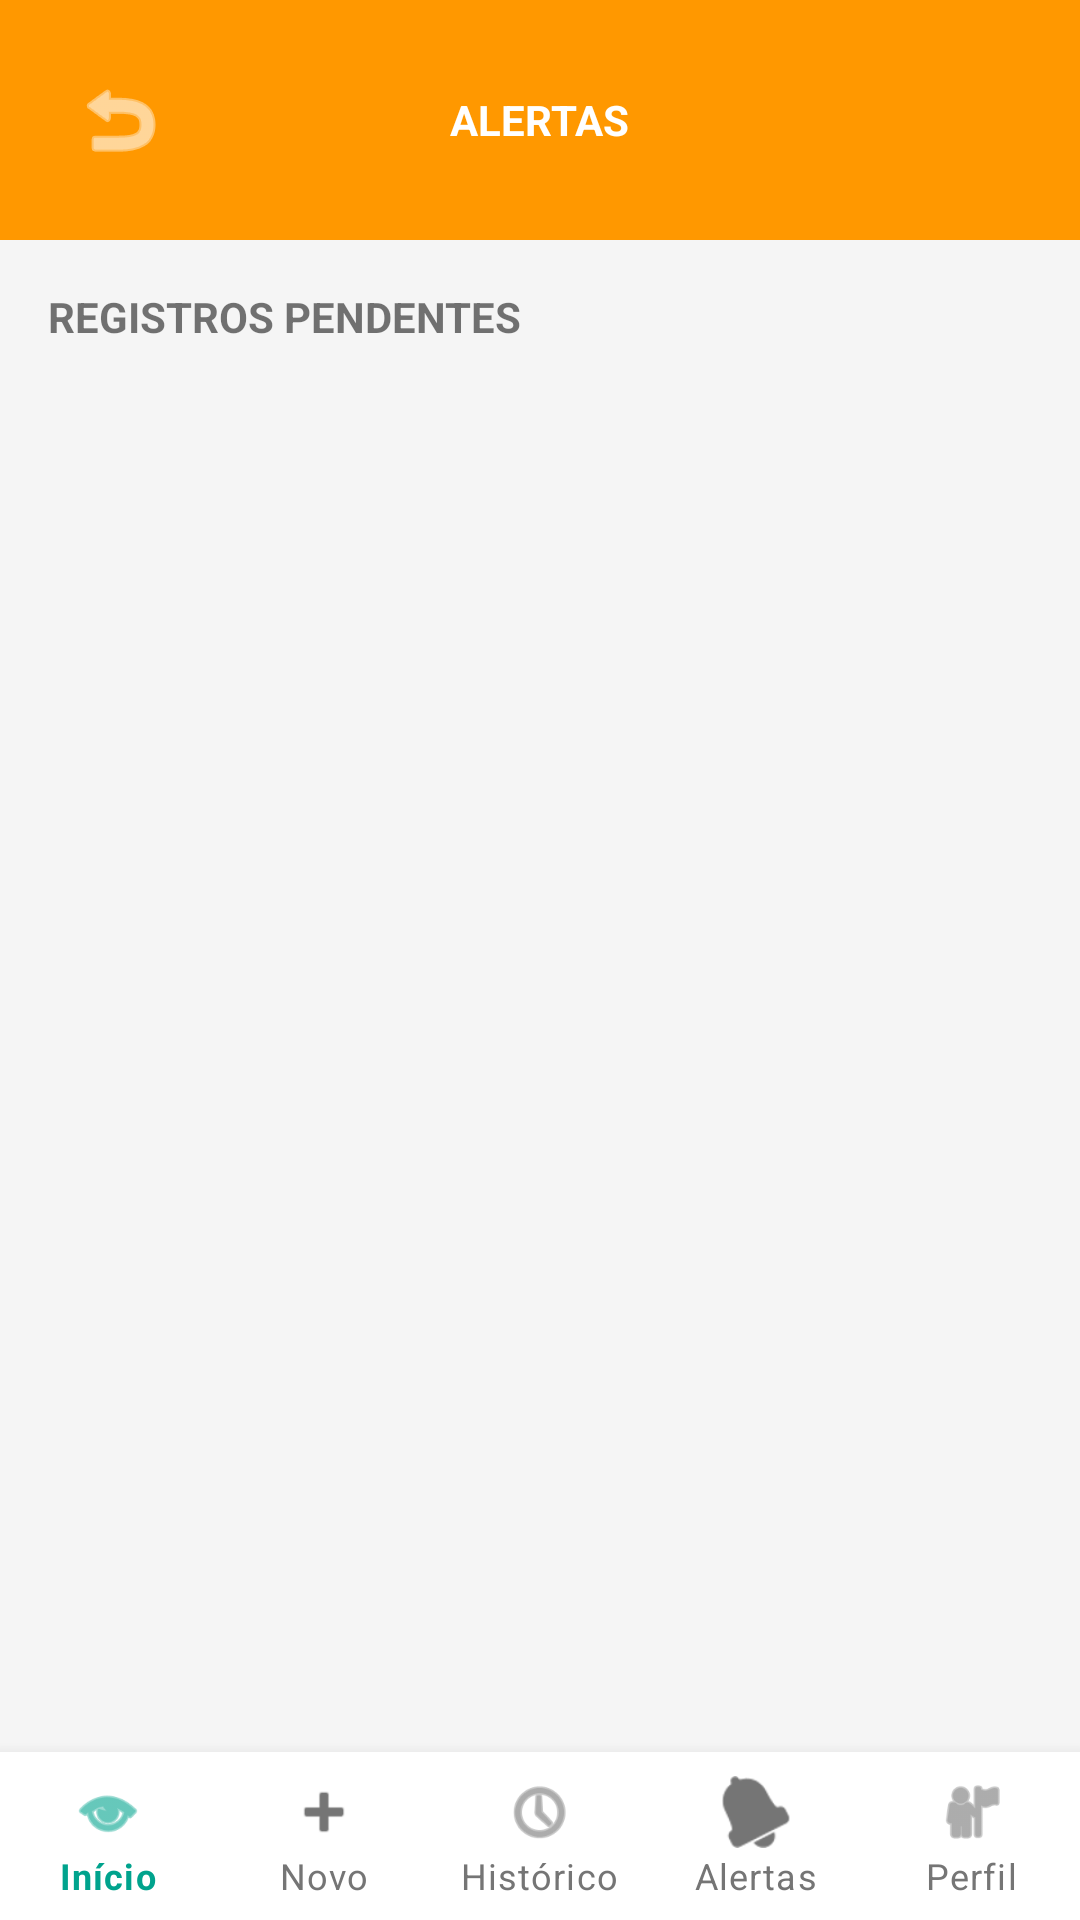

Android layout source for this screen:
<!-- AndroidManifest.xml: application theme Theme.AppMaisSaude -->
<!-- res/layout/activity_alertas.xml -->
<?xml version="1.0" encoding="utf-8"?>
<LinearLayout xmlns:android="http://schemas.android.com/apk/res/android"
    xmlns:app="http://schemas.android.com/apk/res-auto"
    xmlns:tools="http://schemas.android.com/tools"
    android:layout_width="match_parent"
    android:layout_height="match_parent"
    android:background="#F5F5F5"
    android:orientation="vertical"
    tools:context=".AlertasActivity">

    <RelativeLayout
        android:layout_width="match_parent"
        android:layout_height="wrap_content"
        android:background="#FF9800"
        android:padding="16dp">

        <ImageView
            android:id="@+id/btnVoltarAlertas"
            android:layout_width="wrap_content"
            android:layout_height="wrap_content"
            android:layout_alignParentStart="true"
            android:layout_centerVertical="true"
            android:padding="8dp"
            android:src="@android:drawable/ic_menu_revert"
            app:tint="@color/white" />

        <TextView
            android:layout_width="wrap_content"
            android:layout_height="wrap_content"
            android:layout_centerInParent="true"
            android:text="@string/titulo_alertas"
            android:textColor="#FFFFFF"
            android:textStyle="bold" />

    </RelativeLayout>

    <TextView
        android:layout_width="wrap_content"
        android:layout_height="wrap_content"
        android:layout_margin="16dp"
        android:text="@string/subtitulo_alertas"
        android:textStyle="bold" />

    <FrameLayout
        android:layout_width="match_parent"
        android:layout_height="0dp"
        android:layout_weight="1">

        <androidx.recyclerview.widget.RecyclerView
            android:id="@+id/rvAlertas"
            android:layout_width="match_parent"
            android:layout_height="match_parent"
            android:clipToPadding="false"
            android:padding="16dp"
            tools:listitem="@layout/item_registro" />

        <TextView
            android:id="@+id/txtAlertasVazia"
            android:layout_width="wrap_content"
            android:layout_height="wrap_content"
            android:layout_gravity="center"
            android:text="@string/lista_alertas_vazia"
            android:textAlignment="center"
            android:textColor="#999999"
            android:textSize="16sp"
            android:visibility="gone" />

    </FrameLayout>

    <com.google.android.material.bottomnavigation.BottomNavigationView
        android:id="@+id/bottomNavigation"
        android:layout_width="match_parent"
        android:layout_height="wrap_content"
        android:background="#FFFFFF"
        app:itemIconTint="@color/bottom_nav_color"
        app:itemTextColor="@color/bottom_nav_color"
        app:labelVisibilityMode="labeled"
        app:menu="@menu/bottom_navigation_menu" />

</LinearLayout>
<!-- res/layout/item_registro.xml (included above) -->
<?xml version="1.0" encoding="utf-8"?>
<androidx.cardview.widget.CardView xmlns:android="http://schemas.android.com/apk/res/android"
    xmlns:app="http://schemas.android.com/apk/res-auto"
    android:layout_width="match_parent"
    android:layout_height="wrap_content"
    android:layout_marginBottom="12dp"
    app:cardCornerRadius="12dp"
    app:cardElevation="4dp">

    <RelativeLayout
        android:layout_width="match_parent"
        android:layout_height="wrap_content"
        android:padding="16dp">

        <LinearLayout
            android:layout_width="match_parent"
            android:layout_height="wrap_content"
            android:layout_toStartOf="@+id/layoutBotoes"
            android:orientation="vertical">

            <TextView
                android:id="@+id/txtItemCategoria"
                android:layout_width="wrap_content"
                android:layout_height="wrap_content"
                android:text="CATEGORIA"
                android:textColor="#00A38D"
                android:textSize="12sp"
                android:textStyle="bold" />

            <TextView
                android:id="@+id/txtItemStatus"
                android:layout_width="wrap_content"
                android:layout_height="wrap_content"
                android:layout_marginTop="4dp"
                android:text="Pendente"
                android:textColor="#FFFFFF"
                android:textSize="11sp"
                android:textStyle="bold"
                android:paddingLeft="12dp"
                android:paddingRight="12dp"
                android:paddingTop="4dp"
                android:paddingBottom="4dp"
                android:background="@drawable/bg_status_pendente"
                android:clickable="true"
                android:focusable="true" />

            <TextView
                android:id="@+id/txtItemLocal"
                android:layout_width="wrap_content"
                android:layout_height="wrap_content"
                android:layout_marginTop="6dp"
                android:text="Local: UBS Central"
                android:textColor="#333333"
                android:textSize="14sp"
                android:textStyle="bold" />

            <TextView
                android:id="@+id/txtItemDescricao"
                android:layout_width="wrap_content"
                android:layout_height="wrap_content"
                android:layout_marginTop="4dp"
                android:text="Descrição da ocorrência..."
                android:textColor="#666666"
                android:textSize="13sp" />

            <TextView
                android:id="@+id/txtItemDataHora"
                android:layout_width="wrap_content"
                android:layout_height="wrap_content"
                android:layout_marginTop="6dp"
                android:text="📅 23/03/2026 14:30"
                android:textColor="#999999"
                android:textSize="11sp"
                android:textStyle="italic" />
        </LinearLayout>

        <LinearLayout
            android:id="@+id/layoutBotoes"
            android:layout_width="wrap_content"
            android:layout_height="wrap_content"
            android:layout_alignParentEnd="true"
            android:layout_centerVertical="true"
            android:orientation="horizontal"
            android:gravity="center">

            <ImageView
                android:id="@+id/btnVerMapa"
                android:layout_width="28dp"
                android:layout_height="28dp"
                android:padding="2dp"
                android:contentDescription="Ver no mapa"
                android:src="@android:drawable/ic_dialog_map"
                app:tint="#FF5722"
                android:clickable="true"
                android:focusable="true"
                android:background="?attr/selectableItemBackgroundBorderless"
                android:layout_marginEnd="8dp"
                android:visibility="gone" />

            <ImageView
                android:id="@+id/btnCompartilhar"
                android:layout_width="32dp"
                android:layout_height="32dp"
                android:padding="4dp"
                android:contentDescription="Compartilhar registro"
                android:src="@android:drawable/ic_menu_share"
                app:tint="#2196F3"
                android:clickable="true"
                android:focusable="true"
                android:background="?attr/selectableItemBackgroundBorderless"
                android:layout_marginEnd="8dp" />

            <ImageView
                android:id="@+id/btnEditar"
                android:layout_width="32dp"
                android:layout_height="32dp"
                android:padding="4dp"
                android:contentDescription="Editar registro"
                android:src="@android:drawable/ic_menu_edit"
                app:tint="#4CAF50"
                android:clickable="true"
                android:focusable="true"
                android:background="?attr/selectableItemBackgroundBorderless"
                android:layout_marginEnd="8dp" />

            <ImageView
                android:id="@+id/btnExcluir"
                android:layout_width="32dp"
                android:layout_height="32dp"
                android:padding="4dp"
                android:contentDescription="Excluir registro"
                android:src="@android:drawable/ic_menu_delete"
                app:tint="#FF5252"
                android:clickable="true"
                android:focusable="true"
                android:background="?attr/selectableItemBackgroundBorderless"/>

        </LinearLayout>

    </RelativeLayout>
</androidx.cardview.widget.CardView>
<!-- resources referenced by this layout -->
<resources>
  <color name="white">#FFFFFFFF</color>
  <string name="lista_alertas_vazia">✅ Nenhum registro pendente!\n\nTodos os seus registros foram tratados.</string>
  <string name="subtitulo_alertas">REGISTROS PENDENTES</string>
  <string name="titulo_alertas">ALERTAS</string>
  <style name="Theme.AppMaisSaude" parent="Theme.MaterialComponents.DayNight.NoActionBar">
          <item name="colorPrimary">@color/teal_primary</item>
          <item name="colorPrimaryVariant">@color/teal_dark</item>
          <item name="colorOnPrimary">@color/white</item>
  
          <item name="android:statusBarColor">?attr/colorPrimaryVariant</item>
  
          <item name="android:windowBackground">@color/background_gray</item>
      </style>
  <color name="teal_primary">#00A38D</color>
  <color name="teal_dark">#00796B</color>
  <color name="background_gray">#F5F5F5</color>
</resources>
